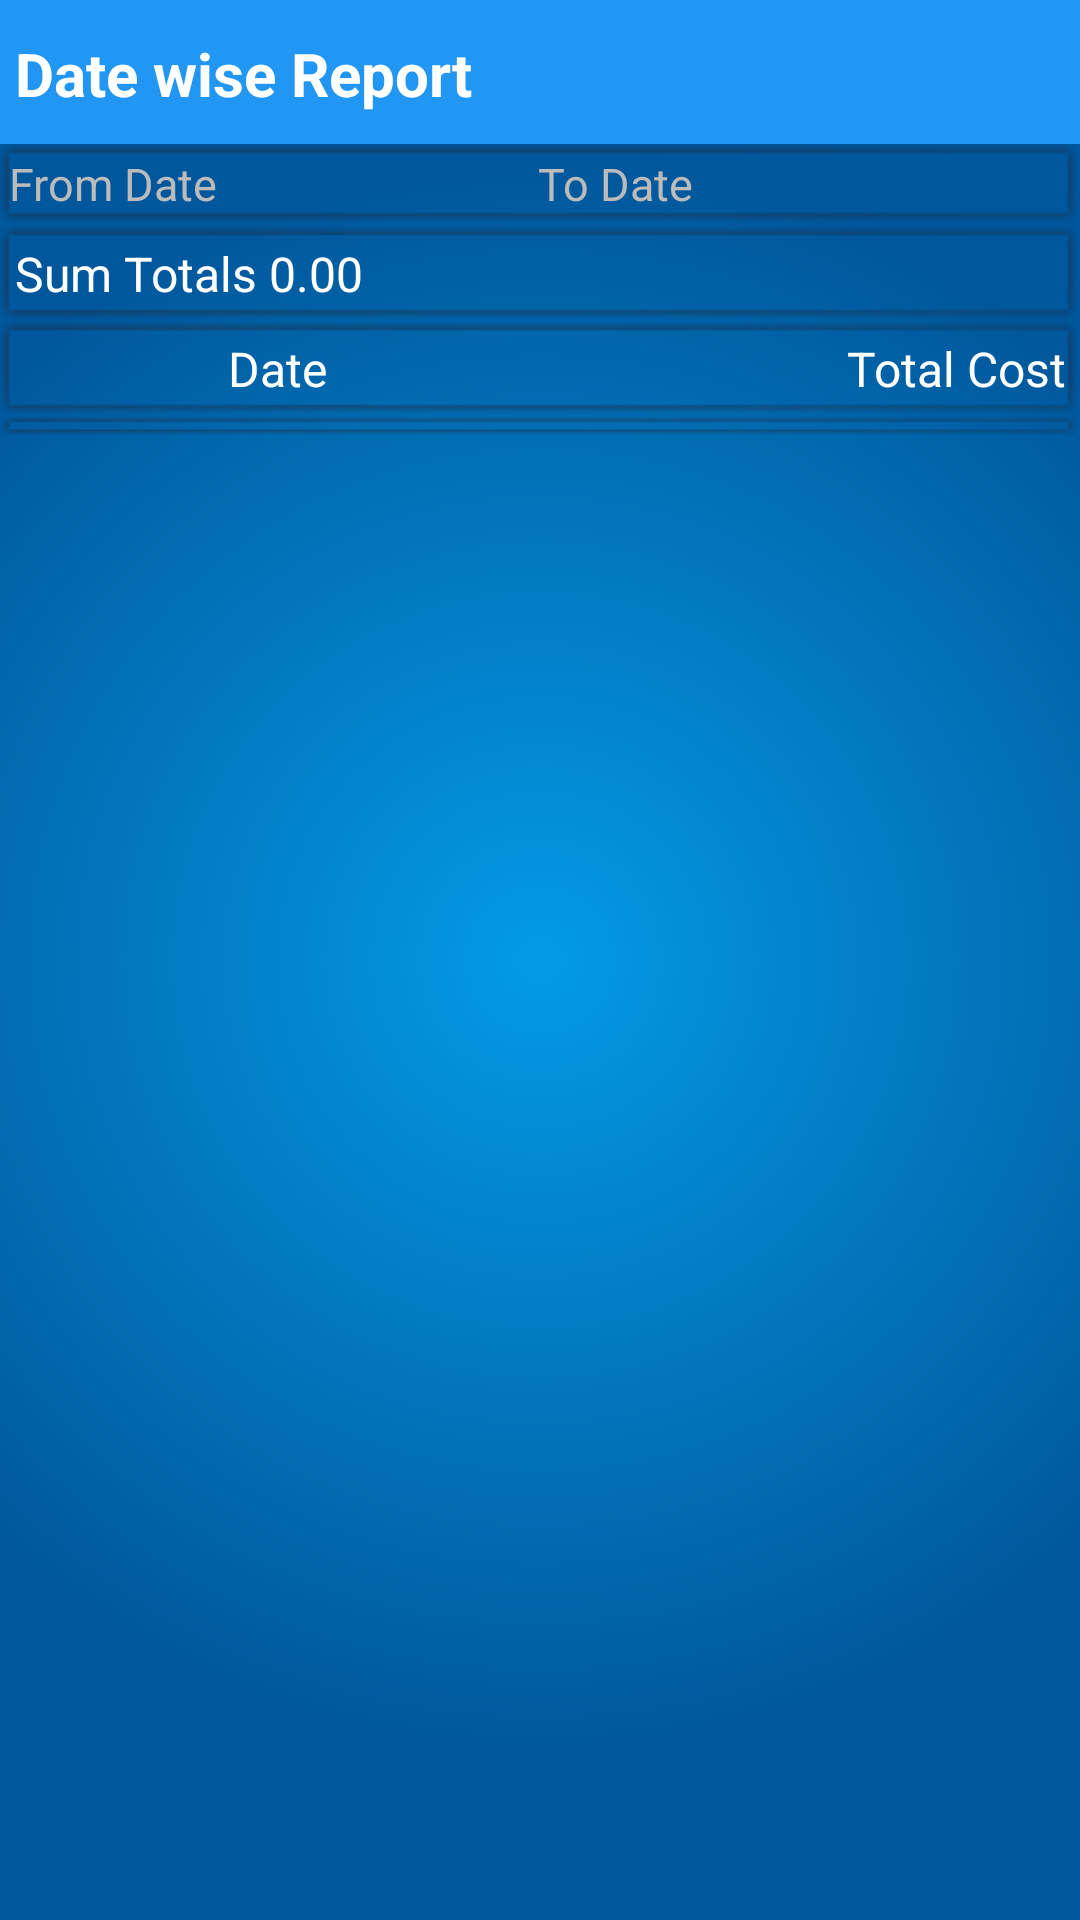

Here is an Android app screen rendered from its layout file. Give the layout XML and the strings, colors and styles it references.
<!-- AndroidManifest.xml: application theme AppTheme -->
<!-- res/layout/cost_report_date.xml -->
<?xml version="1.0" encoding="utf-8"?>
<LinearLayout xmlns:android="http://schemas.android.com/apk/res/android"
    xmlns:app="http://schemas.android.com/apk/res-auto"
    xmlns:tools="http://schemas.android.com/tools"
    android:layout_width="match_parent"
    android:layout_height="match_parent"
    android:background="@drawable/gradientreverse"
    android:orientation="vertical"
    android:theme="@style/Theme.AppCompat.NoActionBar"
    tools:context=".ReportDate">

    <LinearLayout
        style="@style/DialogTitle"
        android:layout_width="match_parent"
        android:layout_height="wrap_content"
        android:orientation="horizontal">

        <TextView
            android:id="@+id/textView5"
            style="@style/DialogTitleText"
            android:layout_width="wrap_content"
            android:layout_height="wrap_content"
            android:text="Date wise Report" />
    </LinearLayout>


    <LinearLayout
        android:layout_width="match_parent"
        android:layout_height="wrap_content"
        android:background="@drawable/shadow"
        android:orientation="horizontal">

        <ImageView
            android:layout_width="wrap_content"
            android:layout_height="wrap_content"
            app:srcCompat="@drawable/ic_date_range_white_24px" />

        <TextView
            android:id="@+id/editText_rl_from"
            android:layout_width="0sp"
            android:layout_height="wrap_content"
            android:layout_weight="1"
            android:hint="From Date"
            android:textColor="#ffffff"
            android:textColorHint="#bbbbbb"
            android:textSize="15sp" />

        <ImageView
            android:layout_width="wrap_content"
            android:layout_height="wrap_content"
            app:srcCompat="@drawable/ic_date_range_white_24px" />

        <TextView
            android:id="@+id/editText_rl_to"
            android:layout_width="0sp"
            android:layout_height="wrap_content"
            android:layout_weight="1"
            android:hint="To Date"
            android:textColor="#ffffff"
            android:textColorHint="#bbbbbb"
            android:textSize="15sp" />

    </LinearLayout>

    <LinearLayout
        android:layout_width="match_parent"
        android:layout_height="wrap_content"
        android:background="@drawable/shadow"
        android:orientation="horizontal"
        android:padding="@dimen/margin5dp">

        <TextView
            android:id="@+id/rdrTotal"
            android:layout_width="0dp"
            android:layout_height="wrap_content"
            android:layout_weight="1"
            android:text="Sum Totals 0.00"
            android:textColor="@color/White"
            android:textSize="16sp" />

    </LinearLayout>

    <LinearLayout
        android:layout_width="match_parent"
        android:layout_height="wrap_content"
        android:background="@drawable/shadow"
        android:orientation="horizontal"
        android:padding="@dimen/margin5dp">

        <TextView
            android:id="@+id/textView17"
            style="@style/ReportText"
            android:layout_width="0dp"
            android:layout_height="wrap_content"
            android:layout_weight="1"
            android:text="Date"
            android:textSize="16sp" />

        <TextView
            android:id="@+id/textView18"
            style="@style/ReportText"
            android:layout_width="0sp"
            android:layout_height="wrap_content"
            android:layout_weight="1"
            android:gravity="end"
            android:text="Total Cost"
            android:textSize="16sp" />

    </LinearLayout>

    <ListView
        android:id="@+id/reportsDateList"
        android:layout_width="match_parent"
        android:layout_height="wrap_content"
        android:layout_gravity="center_vertical"
        android:background="@drawable/shadow" />
</LinearLayout>
<!-- resources referenced by this layout -->
<resources>
  <color name="White">#FFFFFF</color>
  <dimen name="margin5dp">5dp</dimen>
  <!-- drawable gradientreverse (drawable) -->
  <shape xmlns:android="http://schemas.android.com/apk/res/android" android:shape="rectangle" >
      <gradient
          android:type="radial"
          android:centerX="50%"
          android:centerY="50%"
          android:startColor="@color/LightBlue600"
          android:endColor="@color/LightBlue900"
          android:gradientRadius="800"/>
  </shape>
  <style name="DialogTitle">
          <item name="android:background">#2196f3</item>
          <item name="android:paddingTop">6dp</item>
          <item name="android:paddingBottom">5dp</item>
      </style>
  <style name="DialogTitleText">
          <item name="android:textColor">#FFFFFF</item>
          <item name="android:layout_height">wrap_content</item>
          <item name="android:layout_width">wrap_content</item>
          <item name="android:textStyle">bold</item>
          <item name="android:textSize">20sp</item>
          <item name="android:padding">5dp</item>
      </style>
  <style name="ReportText">
          <item name="android:textColor">#FFFFFF</item>
          <item name="android:gravity">center</item>
          <item name="android:textSize">15sp</item>
      </style>
  <style name="AppTheme" parent="Theme.AppCompat.Light.DarkActionBar">
          
          <item name="colorPrimary">@color/colorPrimary</item>
          <item name="colorPrimaryDark">@color/colorPrimaryDark</item>
          <item name="colorAccent">@color/colorAccent</item>
      </style>
  <color name="LightBlue600">#039BE5</color>
  <color name="LightBlue900">#01579B</color>
  <color name="colorPrimary">#3F51B5</color>
  <color name="colorPrimaryDark">#303F9F</color>
  <color name="colorAccent">#FF4081</color>
</resources>
